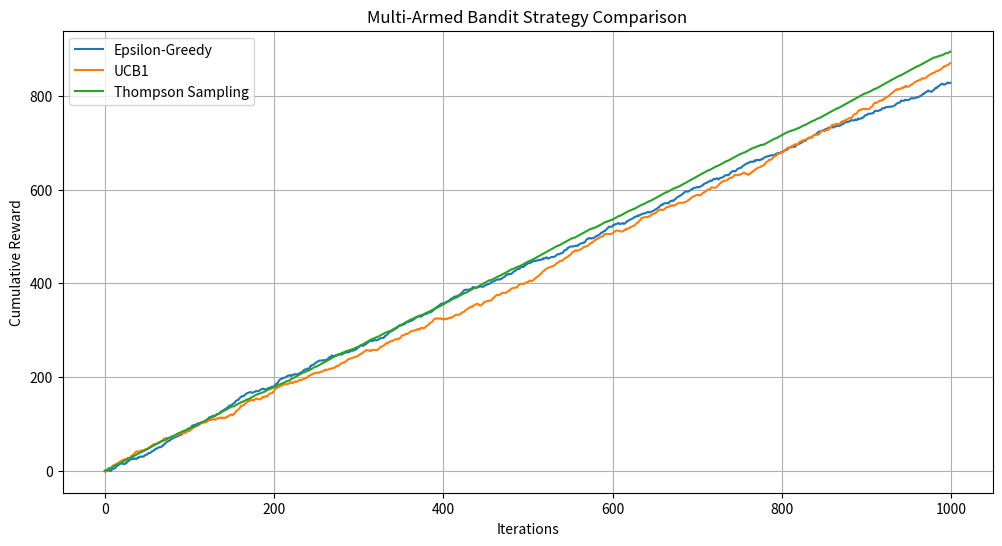

Write the Python code that produced this figure.
# Project: Implementing Multi-Armed Bandit Algorithms

# Description:
# This script simulates a Multi-Armed Bandit problem and implements multiple strategies:
# - Epsilon-Greedy
# - UCB1 (Upper Confidence Bound)
# - Thompson Sampling
# The goal is to maximize the total reward by choosing the best strategy.

import numpy as np
import matplotlib.pyplot as plt

class BanditArm:
    def __init__(self, true_mean):
        self.true_mean = true_mean
        self.estimated_mean = 0
        self.N = 0

    def pull(self):
        return np.random.randn() + self.true_mean
  
    def update(self, x):
        self.N += 1
        self.estimated_mean = ((self.N - 1) * self.estimated_mean + x) / self.N


class EpsilonGreedy:
    def __init__(self, true_means, epsilon):
        self.epsilon = epsilon
        self.arms = [BanditArm(mu) for mu in true_means]
        self.total_reward = 0
        self.rewards = []

    def select_arm(self):
        if np.random.rand() < self.epsilon:
            return np.random.randint(len(self.arms))
        return np.argmax([arm.estimated_mean for arm in self.arms])

    def run(self, iterations):
        for i in range(iterations):
            chosen_arm = self.select_arm()
            reward = self.arms[chosen_arm].pull()
            self.arms[chosen_arm].update(reward)
            self.rewards.append(reward)
            self.total_reward += reward
        return self.rewards


class UCB1:
    def __init__(self, true_means):
        self.arms = [BanditArm(mu) for mu in true_means]
        self.total_reward = 0
        self.rewards = []
        self.time = 0

    def select_arm(self):
        self.time += 1
        ucb_values = []
        for arm in self.arms:
            if arm.N == 0:
                ucb_values.append(float('inf'))
            else:
                bonus = np.sqrt((2 * np.log(self.time)) / arm.N)
                ucb_values.append(arm.estimated_mean + bonus)
        return np.argmax(ucb_values)

    def run(self, iterations):
        for i in range(iterations):
            chosen_arm = self.select_arm()
            reward = self.arms[chosen_arm].pull()
            self.arms[chosen_arm].update(reward)
            self.rewards.append(reward)
            self.total_reward += reward
        return self.rewards


class ThompsonSampling:
    def __init__(self, true_means):
        self.true_means = true_means
        self.alphas = np.ones(len(true_means))
        self.betas = np.ones(len(true_means))
        self.total_reward = 0
        self.rewards = []

    def select_arm(self):
        samples = np.random.beta(self.alphas, self.betas)
        return np.argmax(samples)

    def run(self, iterations):
        for i in range(iterations):
            chosen_arm = self.select_arm()
            reward = np.random.rand() < self.true_means[chosen_arm]
            self.rewards.append(reward)
            self.total_reward += reward
            self.alphas[chosen_arm] += reward
            self.betas[chosen_arm] += 1 - reward
        return self.rewards


# Experiment Setup
true_means = [0.1, 0.5, 0.9]  # True success rates of arms
iterations = 1000

# Running strategies
eps_greedy = EpsilonGreedy(true_means, epsilon=0.1)
ucb1 = UCB1(true_means)
thompson = ThompsonSampling(true_means)

rewards_eps = eps_greedy.run(iterations)
rewards_ucb = ucb1.run(iterations)
rewards_thompson = thompson.run(iterations)

# Plotting Results
plt.figure(figsize=(12, 6))
plt.plot(np.cumsum(rewards_eps), label='Epsilon-Greedy')
plt.plot(np.cumsum(rewards_ucb), label='UCB1')
plt.plot(np.cumsum(rewards_thompson), label='Thompson Sampling')
plt.xlabel("Iterations")
plt.ylabel("Cumulative Reward")
plt.title("Multi-Armed Bandit Strategy Comparison")
plt.legend()
plt.grid()
plt.show()
